Image classification data set "Tomato_Dataset" (DyArdh/Tomato_Dataset on GitHub). Class labels (6): tomato early blight, tomato leaf mold, tomato spider mites two spotted spider mite, tomato target spot, tomato mosaic virus, tomato healthy.

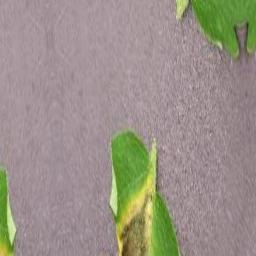
Label: tomato early blight

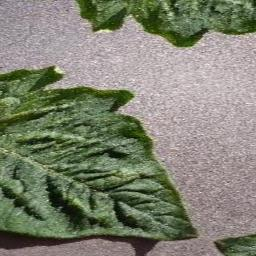
Label: tomato leaf mold

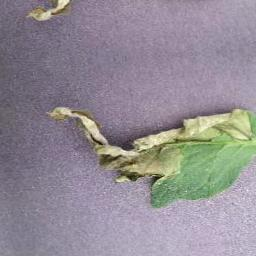
Label: tomato early blight

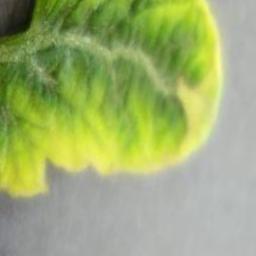
Label: tomato healthy

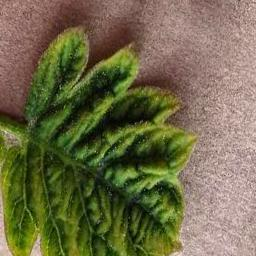
Label: tomato mosaic virus

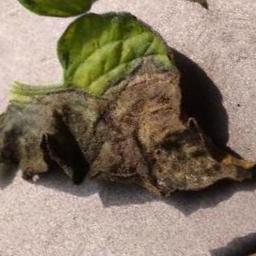
Label: tomato target spot
